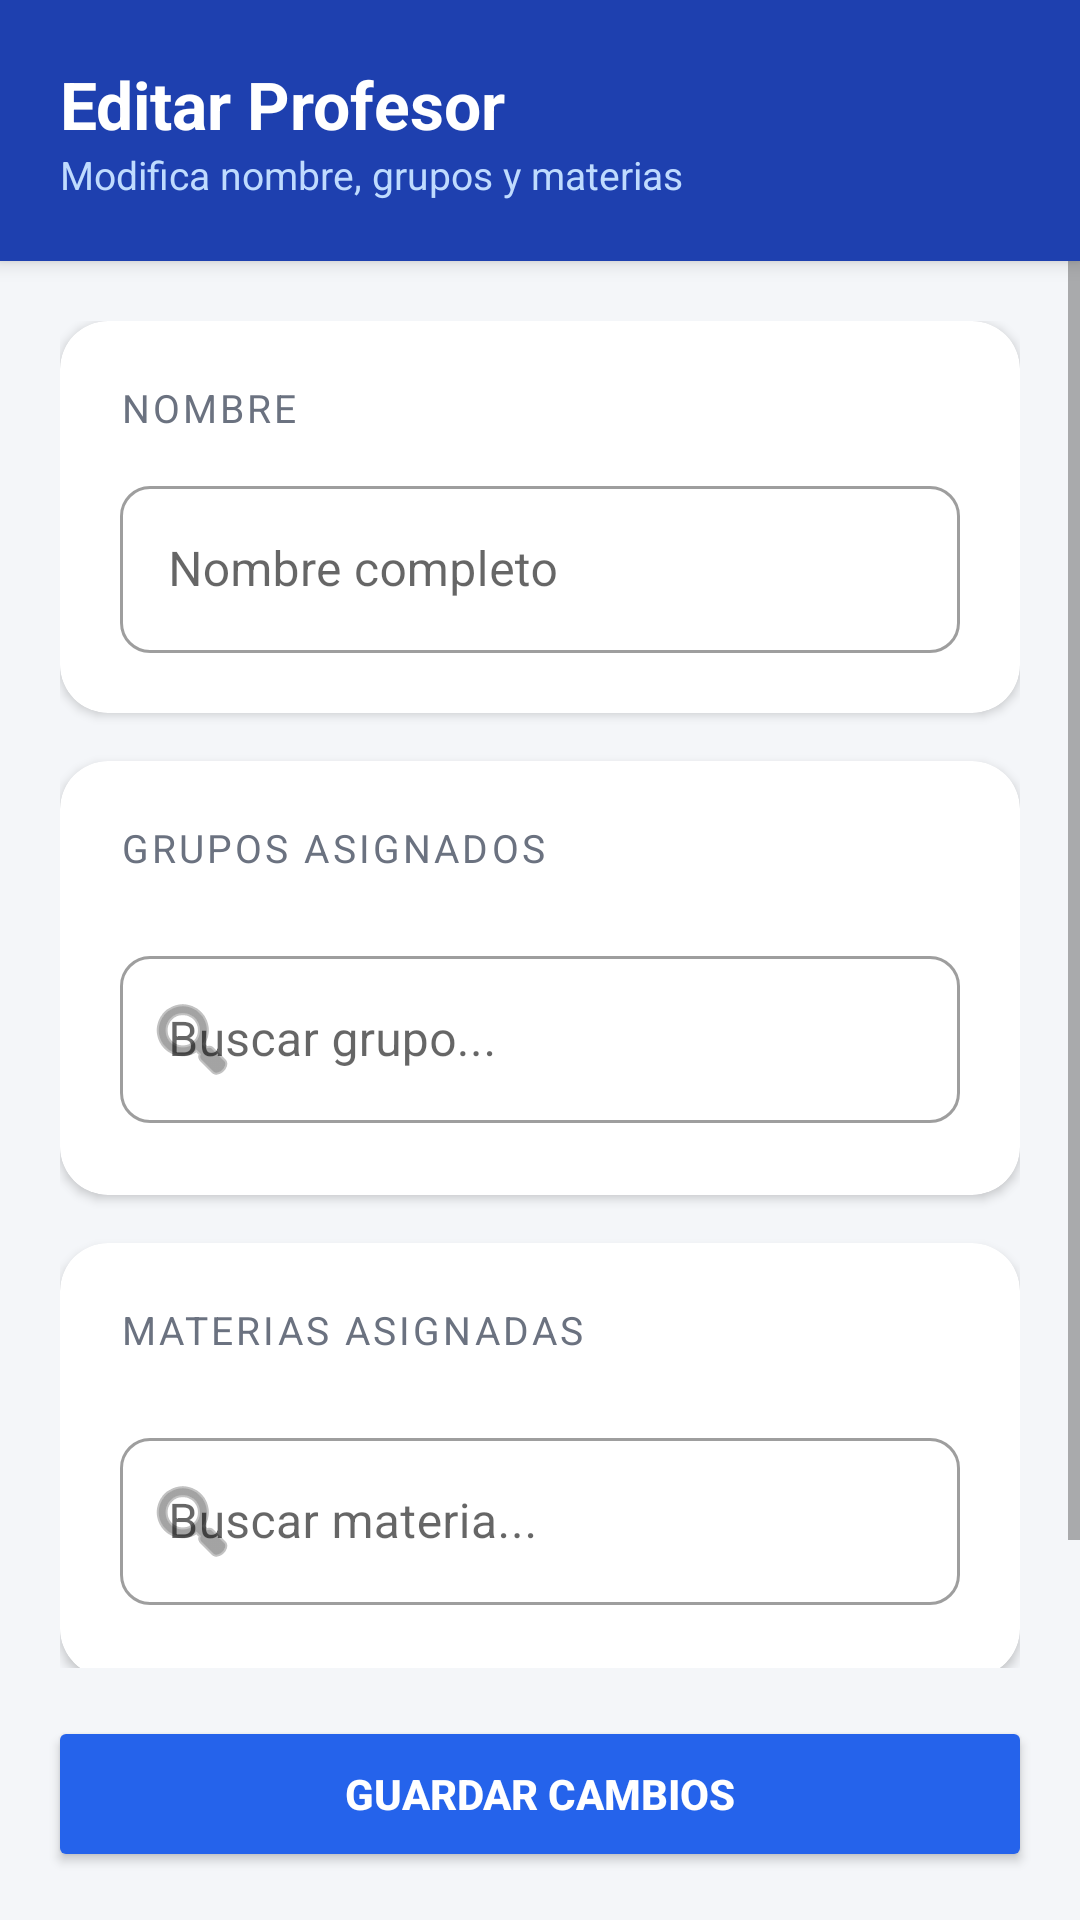

Here is an Android app screen rendered from its layout file. Give the layout XML and the strings, colors and styles it references.
<!-- AndroidManifest.xml: application theme Theme.Estilo1 -->
<!-- res/layout/activity_editarprofesor.xml -->
<?xml version="1.0" encoding="utf-8"?>
<LinearLayout xmlns:android="http://schemas.android.com/apk/res/android"
    xmlns:app="http://schemas.android.com/apk/res-auto"
    android:layout_width="match_parent"
    android:layout_height="match_parent"
    android:orientation="vertical"
    android:background="#F4F6F9">

    <androidx.cardview.widget.CardView
        android:layout_width="match_parent"
        android:layout_height="wrap_content"
        app:cardCornerRadius="0dp"
        app:cardElevation="4dp"
        app:cardBackgroundColor="#1E40AF">
        <LinearLayout
            android:layout_width="match_parent"
            android:layout_height="wrap_content"
            android:orientation="vertical"
            android:padding="20dp">
            <TextView
                android:layout_width="match_parent"
                android:layout_height="wrap_content"
                android:text="Editar Profesor"
                android:textSize="22sp"
                android:textStyle="bold"
                android:textColor="#FFFFFF"/>
            <TextView
                android:layout_width="match_parent"
                android:layout_height="wrap_content"
                android:text="Modifica nombre, grupos y materias"
                android:textSize="13sp"
                android:textColor="#BFDBFE"/>
        </LinearLayout>
    </androidx.cardview.widget.CardView>

    <ScrollView
        android:layout_width="match_parent"
        android:layout_height="0dp"
        android:layout_weight="1">

        <LinearLayout
            android:layout_width="match_parent"
            android:layout_height="wrap_content"
            android:orientation="vertical"
            android:padding="20dp">

            
            <androidx.cardview.widget.CardView
                android:layout_width="match_parent"
                android:layout_height="wrap_content"
                android:layout_marginBottom="16dp"
                app:cardCornerRadius="16dp"
                app:cardElevation="2dp"
                app:cardBackgroundColor="#FFFFFF">
                <LinearLayout
                    android:layout_width="match_parent"
                    android:layout_height="wrap_content"
                    android:orientation="vertical"
                    android:padding="20dp">
                    <TextView
                        android:layout_width="match_parent"
                        android:layout_height="wrap_content"
                        android:text="Nombre"
                        android:textSize="13sp"
                        android:textColor="#6B7280"
                        android:textAllCaps="true"
                        android:letterSpacing="0.08"
                        android:layout_marginBottom="12dp"/>
                    <com.google.android.material.textfield.TextInputLayout
                        android:layout_width="match_parent"
                        android:layout_height="wrap_content"
                        android:hint="Nombre completo"
                        style="@style/Widget.MaterialComponents.TextInputLayout.OutlinedBox"
                        app:boxCornerRadiusTopStart="10dp" app:boxCornerRadiusTopEnd="10dp"
                        app:boxCornerRadiusBottomStart="10dp" app:boxCornerRadiusBottomEnd="10dp">
                        <com.google.android.material.textfield.TextInputEditText
                            android:id="@+id/etNombreEditarProfesor"
                            android:layout_width="match_parent"
                            android:layout_height="wrap_content"
                            android:inputType="textPersonName"/>
                    </com.google.android.material.textfield.TextInputLayout>
                </LinearLayout>
            </androidx.cardview.widget.CardView>

            
            <androidx.cardview.widget.CardView
                android:layout_width="match_parent"
                android:layout_height="wrap_content"
                android:layout_marginBottom="16dp"
                app:cardCornerRadius="16dp"
                app:cardElevation="2dp"
                app:cardBackgroundColor="#FFFFFF">
                <LinearLayout
                    android:layout_width="match_parent"
                    android:layout_height="wrap_content"
                    android:orientation="vertical"
                    android:padding="20dp">
                    <TextView
                        android:layout_width="match_parent"
                        android:layout_height="wrap_content"
                        android:text="Grupos asignados"
                        android:textSize="13sp"
                        android:textColor="#6B7280"
                        android:textAllCaps="true"
                        android:letterSpacing="0.08"
                        android:layout_marginBottom="12dp"/>
                    <com.google.android.material.chip.ChipGroup
                        android:id="@+id/chipGroupGruposEditar"
                        android:layout_width="match_parent"
                        android:layout_height="wrap_content"
                        android:layout_marginBottom="10dp"
                        app:chipSpacingHorizontal="4dp"/>
                    <com.google.android.material.textfield.TextInputLayout
                        android:layout_width="match_parent"
                        android:layout_height="wrap_content"
                        android:hint="Buscar grupo..."
                        style="@style/Widget.MaterialComponents.TextInputLayout.OutlinedBox"
                        android:layout_marginBottom="4dp"
                        app:startIconDrawable="@android:drawable/ic_menu_search"
                        app:boxCornerRadiusTopStart="10dp" app:boxCornerRadiusTopEnd="10dp"
                        app:boxCornerRadiusBottomStart="10dp" app:boxCornerRadiusBottomEnd="10dp">
                        <com.google.android.material.textfield.TextInputEditText
                            android:id="@+id/etBuscarGrupoEditar"
                            android:layout_width="match_parent"
                            android:layout_height="wrap_content"
                            android:inputType="textCapCharacters"/>
                    </com.google.android.material.textfield.TextInputLayout>
                    <ListView
                        android:id="@+id/listViewGruposEditar"
                        android:layout_width="match_parent"
                        android:layout_height="240dp"
                        android:background="#F8FAFF"
                        android:divider="#E5E7EB"
                        android:dividerHeight="1dp"
                        android:visibility="gone"/>
                </LinearLayout>
            </androidx.cardview.widget.CardView>

            
            <androidx.cardview.widget.CardView
                android:layout_width="match_parent"
                android:layout_height="wrap_content"
                android:layout_marginBottom="24dp"
                app:cardCornerRadius="16dp"
                app:cardElevation="2dp"
                app:cardBackgroundColor="#FFFFFF">
                <LinearLayout
                    android:layout_width="match_parent"
                    android:layout_height="wrap_content"
                    android:orientation="vertical"
                    android:padding="20dp">
                    <TextView
                        android:layout_width="match_parent"
                        android:layout_height="wrap_content"
                        android:text="Materias asignadas"
                        android:textSize="13sp"
                        android:textColor="#6B7280"
                        android:textAllCaps="true"
                        android:letterSpacing="0.08"
                        android:layout_marginBottom="12dp"/>
                    <com.google.android.material.chip.ChipGroup
                        android:id="@+id/chipGroupMateriasEditar"
                        android:layout_width="match_parent"
                        android:layout_height="wrap_content"
                        android:layout_marginBottom="10dp"
                        app:chipSpacingHorizontal="4dp"/>
                    <com.google.android.material.textfield.TextInputLayout
                        android:layout_width="match_parent"
                        android:layout_height="wrap_content"
                        android:hint="Buscar materia..."
                        style="@style/Widget.MaterialComponents.TextInputLayout.OutlinedBox"
                        android:layout_marginBottom="4dp"
                        app:startIconDrawable="@android:drawable/ic_menu_search"
                        app:boxCornerRadiusTopStart="10dp" app:boxCornerRadiusTopEnd="10dp"
                        app:boxCornerRadiusBottomStart="10dp" app:boxCornerRadiusBottomEnd="10dp">
                        <com.google.android.material.textfield.TextInputEditText
                            android:id="@+id/etBuscarMateriaEditar"
                            android:layout_width="match_parent"
                            android:layout_height="wrap_content"
                            android:inputType="textCapCharacters"/>
                    </com.google.android.material.textfield.TextInputLayout>
                    <ListView
                        android:id="@+id/listViewMateriasEditar"
                        android:layout_width="match_parent"
                        android:layout_height="240dp"
                        android:background="#F8FAFF"
                        android:divider="#E5E7EB"
                        android:dividerHeight="1dp"
                        android:visibility="gone"/>
                </LinearLayout>
            </androidx.cardview.widget.CardView>

        </LinearLayout>
    </ScrollView>

    <Button
        android:id="@+id/btnGuardarEditar"
        android:layout_width="match_parent"
        android:layout_height="52dp"
        android:text="Guardar cambios"
        android:textColor="#FFFFFF"
        android:textStyle="bold"
        android:backgroundTint="#2563EB"
        android:layout_margin="16dp"
        app:cornerRadius="14dp"/>

</LinearLayout>
<!-- resources referenced by this layout -->
<resources>
  <style name="Theme.Estilo1" parent="Theme.MaterialComponents.DayNight.NoActionBar">
          
          <item name="colorPrimary">#19DBD1</item>
          <item name="colorPrimaryVariant">@color/personal_category</item>
          <item name="colorOnPrimary">@color/background_card</item>
          
          <item name="colorSecondary">@color/teal_200</item>
          <item name="colorSecondaryVariant">@color/teal_700</item>
          <item name="colorOnSecondary">@color/black</item>
          
          <item name="android:statusBarColor">#19DBD1</item>
          
      </style>
  <color name="personal_category">#00BCD4</color>
  <color name="background_card">#FF081A4A</color>
  <color name="teal_200">#FF03DAC5</color>
  <color name="teal_700">#FF018786</color>
  <color name="black">#FF000000</color>
</resources>
